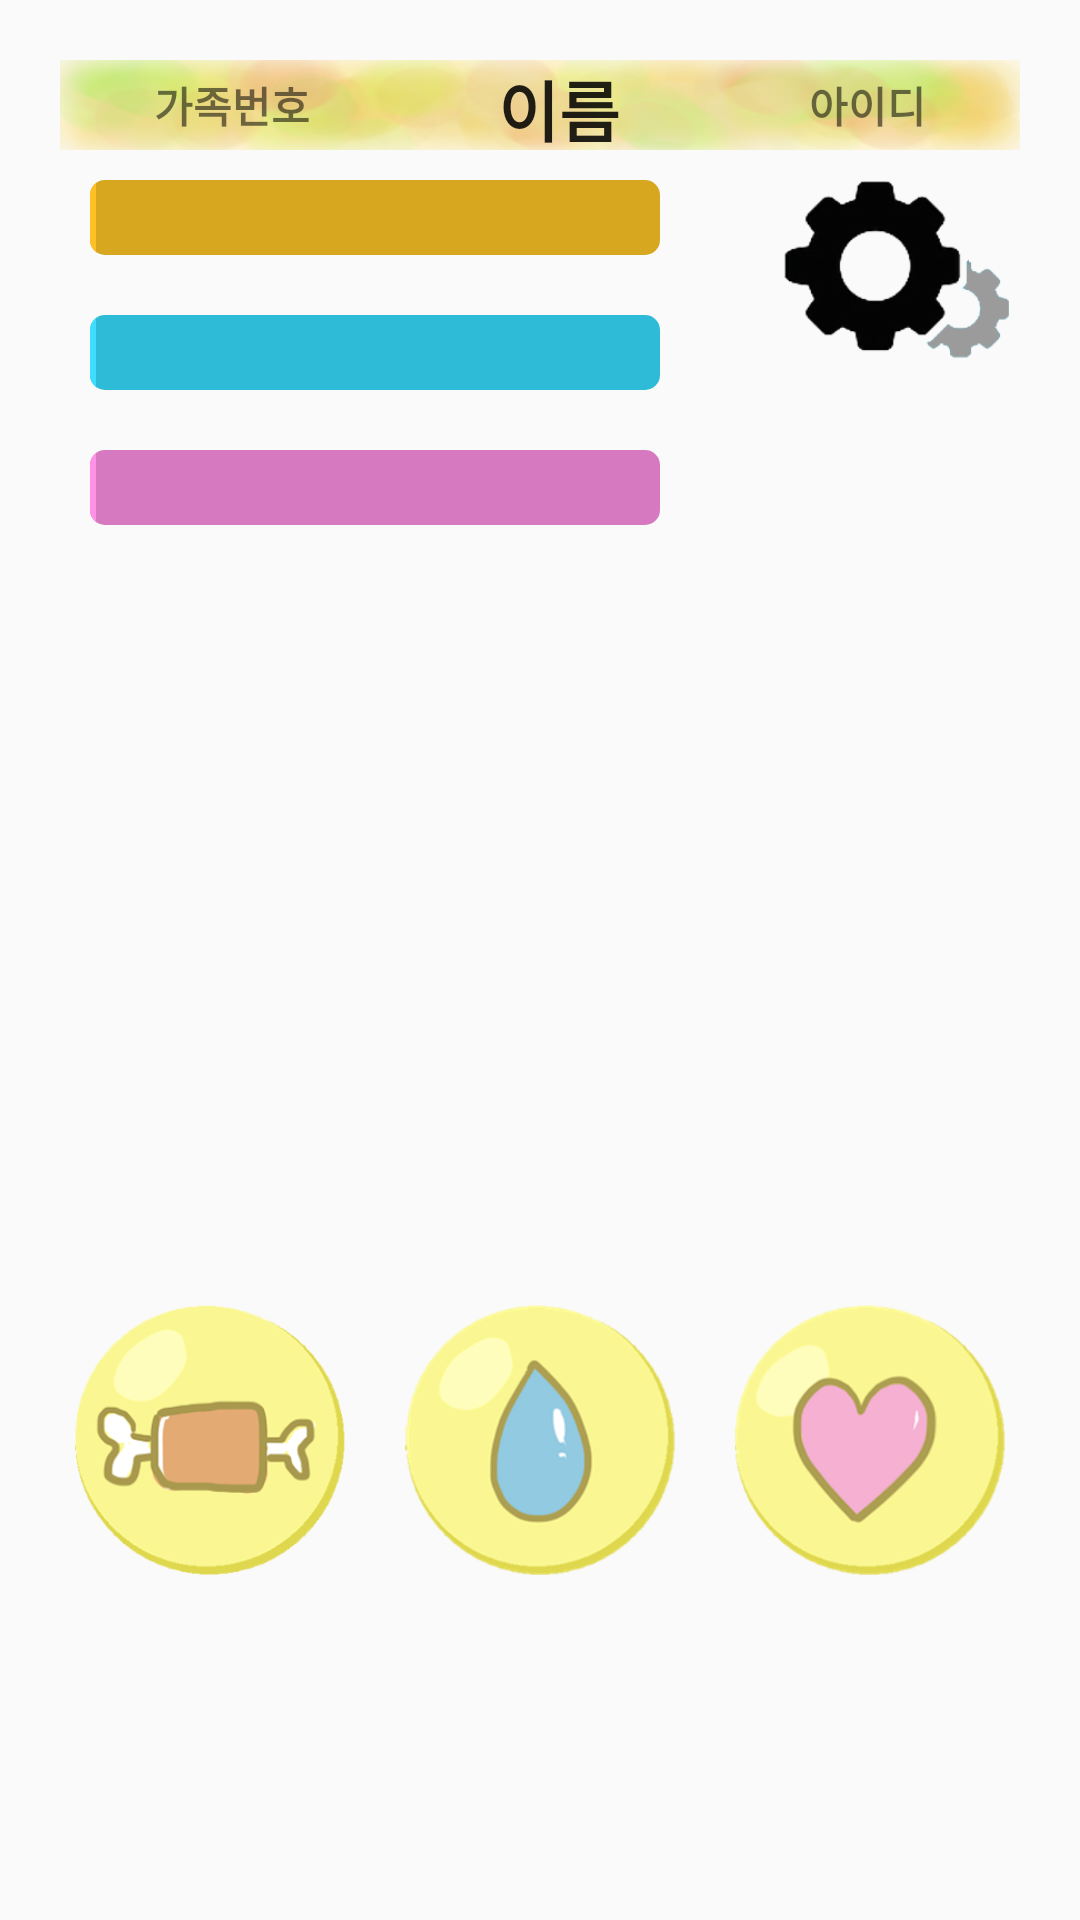

Reconstruct the res/layout file that produces this screen, plus the resources it refers to.
<!-- AndroidManifest.xml: application theme AppTheme -->
<!-- res/layout/activity_main.xml -->
<?xml version="1.0" encoding="utf-8"?>
<LinearLayout xmlns:android="http://schemas.android.com/apk/res/android"
    android:layout_width="match_parent"
    android:layout_height="match_parent"
    android:orientation="vertical"
    android:baselineAligned="false"
    android:paddingBottom="0dp"
    android:padding="20dp"
    android:focusableInTouchMode="true"
    android:id="@+id/AnimalHill"
    android:visibility="visible">

    

    <LinearLayout
        android:orientation="horizontal"
        android:layout_width="match_parent"
        android:layout_height="30dp"
        android:layout_gravity="center_horizontal"
        android:layout_weight="0"
        android:gravity="center"
        android:background="@drawable/background_name">

        <TextView
            android:text="가족번호"
            android:id="@+id/txt_familynumber"
            android:layout_gravity="center"
            android:layout_weight="1"
            android:gravity="center"
            android:textStyle="bold"
            android:layout_width="wrap_content"
            android:layout_height="wrap_content" />

        <TextView
            android:layout_width="wrap_content"
            android:layout_height="wrap_content"
            android:textAppearance="?android:attr/textAppearanceLarge"
            android:text="이름"
            android:id="@+id/txt_myname"
            android:layout_weight="1"
            android:gravity="center"
            android:textStyle="bold" />
        android:layout_gravity="center" />

        <TextView
            android:layout_width="wrap_content"
            android:layout_height="wrap_content"
            android:text="아이디"
            android:id="@+id/txt_myid"
            android:layout_gravity="center_vertical|right"
            android:layout_weight="1"
            android:gravity="center"
            android:textStyle="bold" />

    </LinearLayout>

    <LinearLayout
        android:orientation="horizontal"
        android:layout_width="match_parent"
        android:layout_height="wrap_content"
        android:layout_weight="0">

        <LinearLayout
            android:orientation="vertical"
            android:layout_width="wrap_content"
            android:layout_height="wrap_content">

            <ProgressBar
                style="@style/CustomProgressBar"
                android:layout_width="wrap_content"
                android:layout_height="wrap_content"
                android:id="@+id/progressBar_food"
                android:max="1000"
                android:minWidth="190dp"
                android:progress="10"
                android:minHeight="25dp"
                android:layout_margin="10dp"
                android:progressDrawable="@drawable/pb_food" />

            <ProgressBar
                style="@style/CustomProgressBar"
                android:layout_width="wrap_content"
                android:layout_height="wrap_content"
                android:id="@+id/progressBar_water"
                android:max="1000"
                android:minWidth="190dp"
                android:progress="10"
                android:minHeight="25dp"
                android:layout_margin="10dp"
                android:progressDrawable="@drawable/pb_water" />

            <ProgressBar
                style="@style/CustomProgressBar"
                android:layout_width="wrap_content"
                android:layout_height="wrap_content"
                android:id="@+id/progressBar_love"
                android:max="1000"
                android:minWidth="190dp"
                android:progress="10"
                android:minHeight="25dp"
                android:layout_margin="10dp"
                android:progressDrawable="@drawable/pb_love" />
        </LinearLayout>

        <View
            android:layout_width="0dp"
            android:layout_height="match_parent"
            android:layout_weight="1" />

        <ImageView
            android:layout_width="80dp"
            android:layout_height="80dp"
            android:id="@+id/btn_setting"
            android:src="@drawable/setting" />

    </LinearLayout>

    <LinearLayout
        android:orientation="horizontal"
        android:layout_width="match_parent"
        android:layout_height="250dp"
        android:layout_gravity="center_horizontal">

        

        <ImageView
            android:layout_width="130dp"
            android:layout_height="150dp"
            android:id="@+id/imageView"
            android:layout_gravity="bottom"
            android:paddingBottom="0dp"
            android:layout_marginBottom="20dp" />

        <ImageView

            android:layout_width="220dp"
            android:layout_height="match_parent"
            android:id="@+id/imageView2"
            android:layout_weight="1" />

        
    </LinearLayout>

    <LinearLayout
        android:orientation="horizontal"
        android:layout_width="match_parent"
        android:layout_height="wrap_content"
        android:layout_gravity="center_horizontal"
        android:gravity="center">

        <ImageView
            android:layout_width="90dp"
            android:layout_height="90dp"
            android:id="@+id/bt_food"
            android:src="@drawable/food" />

        <ImageView
            android:layout_width="90dp"
            android:layout_height="90dp"
            android:id="@+id/bt_water"
            android:src="@drawable/water"
            android:layout_marginLeft="20dp"
            android:layout_marginRight="20dp" />

        <ImageView
            android:layout_width="90dp"
            android:layout_height="90dp"
            android:id="@+id/bt_love"
            android:src="@drawable/love"
            android:adjustViewBounds="false"
            android:baselineAlignBottom="false"
            android:clickable="false"
            android:foregroundTint="#ff0000" />

    </LinearLayout>

</LinearLayout>
<!-- resources referenced by this layout -->
<resources>
  <!-- drawable background_name: png bitmap (drawable, 55694 bytes) -->
  <!-- drawable food: png bitmap (drawable, 32466 bytes) -->
  <!-- drawable love: png bitmap (drawable, 26354 bytes) -->
  <!-- drawable pb_food (drawable) -->
  <?xml version="1.0" encoding="utf-8"?>
  <layer-list xmlns:android="http://schemas.android.com/apk/res/android">
      <item android:id="@android:id/background">
          <shape>
              <corners android:radius="5dp" />
              <gradient
                  android:startColor="#d7a720"
                  android:centerColor="#d7a720"
                  android:endColor="#d7a720" />
          </shape>
      </item>
  
      <item android:id="@android:id/progress">
          <clip>
              <shape>
                  <corners android:radius="5dp" />
                  <gradient
                      android:startColor="#ffc026"
                      android:centerColor="#ffc026"
                      android:endColor="#ffc026" />
              </shape>
          </clip>
      </item>
  </layer-list>
  <!-- drawable pb_love (drawable) -->
  <?xml version="1.0" encoding="utf-8"?>
  <layer-list xmlns:android="http://schemas.android.com/apk/res/android">
      <item android:id="@android:id/background">
          <shape>
              <corners android:radius="5dp" />
              <gradient
                  android:startColor="#d779c0"
                  android:centerColor="#d779c0"
                  android:endColor="#d779c0" />
          </shape>
      </item>
  
      <item android:id="@android:id/progress">
          <clip>
              <shape>
                  <corners android:radius="5dp" />
                  <gradient
                      android:startColor="#ff92e7"
                      android:centerColor="#ff92e7"
                      android:endColor="#ff92e7" />
              </shape>
          </clip>
      </item>
  </layer-list>
  <!-- drawable pb_water (drawable) -->
  <?xml version="1.0" encoding="utf-8"?>
  <layer-list xmlns:android="http://schemas.android.com/apk/res/android">
      <item android:id="@android:id/background">
          <shape>
              <corners android:radius="5dp" />
              <gradient
                  android:startColor="#2ebbd7"
                  android:centerColor="#2ebbd7"
                  android:endColor="#2ebbd7" />
          </shape>
      </item>
  
      <item android:id="@android:id/progress">
          <clip>
              <shape>
                  <corners android:radius="5dp" />
                  <gradient
                      android:startColor="#3fddff"
                      android:centerColor="#3fddff"
                      android:endColor="#3fddff" />
              </shape>
          </clip>
      </item>
  </layer-list>
  <!-- drawable setting: png bitmap (drawable, 18652 bytes) -->
  <!-- drawable water: png bitmap (drawable, 25303 bytes) -->
  <style name="CustomProgressBar" parent="android:Widget.ProgressBar.Horizontal">
          <item name="android:indeterminateOnly">false</item>
      </style>
  <style name="AppTheme" parent="Theme.AppCompat.Light.NoActionBar">
          
      </style>
</resources>
